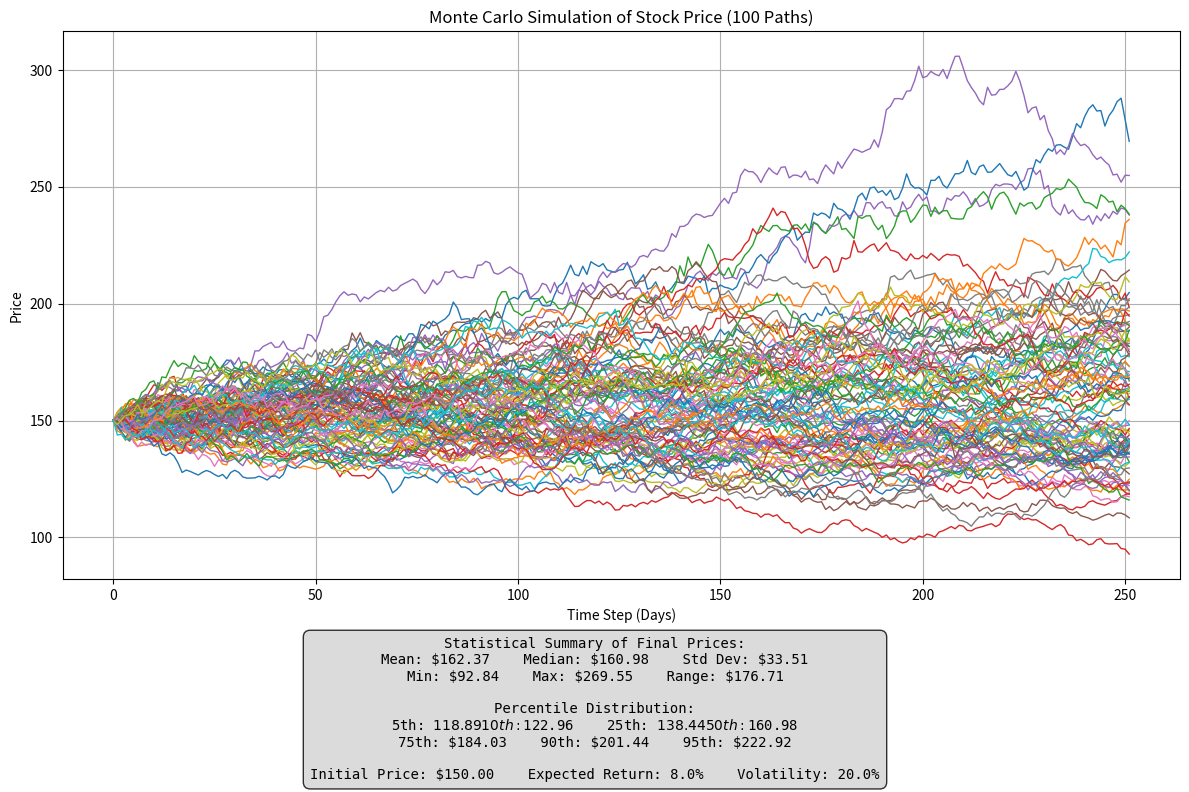

Reproduce this figure in Python.
# Demonstrating the capabilities of Python on Monte Carlo Simulations for Market Returns and Arbitrage Options Trading
# The Parameters serve as the inputs, simply input a stock price of your chosen stock and the expected return and volatility and the number of simulations you want to run
# These simulations are based on Geometric Brownian Motion and are not meant to be used for actual trading, but rather for educational purposes

import numpy as np                # NumPy is imported as np to handle the numerical operations and random number generation
import matplotlib.pyplot as plt   # Imported as a plt to plot the results

# Parameters (Inputs)
initial_price = 150               # Starting stock price
mu = 0.08                         # Expected annual return (Decimal)
sigma = 0.2                       # Annual volatility (Decimal)
T = 1                             # Time in years (Divide if you want to run for a shorter period)
steps = 252                       # Number of trading days in a year
n_simulations = 100               # Number of Monte Carlo paths to simulate (Visual results are best at lower numbers)

dt = T / steps                    # Time step

# Simulations
price_paths = np.zeros((steps, n_simulations))           # Creates a 2D array filled with zeros
price_paths[0] = initial_price                           # First row of each simulation is set to the initial price

for i in range(1, steps):                                # Sets up a basic loop that calculates the next days stock price based on Geometric Brownian Motion
    rand = np.random.standard_normal(n_simulations)      # Creates n_simulations random numbers from a standard normal distribution (mean = 0, std = 1)
    price_paths[i] = price_paths[i - 1] * np.exp((mu - 0.5 * sigma ** 2) * dt + sigma * np.sqrt(dt) * rand)     #Takes the previous days price and multiplies it by the expected return and volatility to get the next days price

# Calculate statistics for final prices
final_prices = price_paths[-1]                   # Extract the last row (final day prices) from all simulation paths
mean_price = np.mean(final_prices)               # Calculate the arithmetic average of all final prices
median_price = np.median(final_prices)           # Find the middle value when final prices are sorted
min_price = np.min(final_prices)                 # Find the lowest final price across all simulations
max_price = np.max(final_prices)                 # Find the highest final price across all simulations
std_price = np.std(final_prices)                 # Calculate standard deviation (measure of price spread/volatility)

# Calculate all percentiles (values below which a certain percentage of data falls)
percentile_5 = np.percentile(final_prices, 5)    # 5% of final prices are below this value
percentile_10 = np.percentile(final_prices, 10)  # 10% of final prices are below this value
percentile_25 = np.percentile(final_prices, 25)  # 25% of final prices are below this value (1st quartile)
percentile_50 = np.percentile(final_prices, 50)  # 50% of final prices are below this value (median/2nd quartile)
percentile_75 = np.percentile(final_prices, 75)  # 75% of final prices are below this value (3rd quartile)
percentile_90 = np.percentile(final_prices, 90)  # 90% of final prices are below this value
percentile_95 = np.percentile(final_prices, 95)  # 95% of final prices are below this value

# Plotting section - Create and customize the graph
plt.figure(figsize=(12, 8))                                          # Create a new figure window with width=12 inches, height=8 inches
plt.plot(price_paths, linewidth=1)                                   # Plot all price paths as lines with thickness of 1 pixel
plt.title("Monte Carlo Simulation of Stock Price (100 Paths)")        # Adds a title at the top of the graph
plt.xlabel("Time Step (Days)")                                       # Label the horizontal axis as trading days
plt.ylabel("Price")                                                  # Label the vertical axis as stock price
plt.grid(True)                                                       # Add a grid overlay to make reading values easier

# Create formatted text string containing all statistical information
stats_text = f"""Statistical Summary of Final Prices:
Mean: ${mean_price:.2f}    Median: ${median_price:.2f}    Std Dev: ${std_price:.2f}
Min: ${min_price:.2f}    Max: ${max_price:.2f}    Range: ${max_price - min_price:.2f}

Percentile Distribution:
5th: ${percentile_5:.2f}    10th: ${percentile_10:.2f}    25th: ${percentile_25:.2f}    50th: ${percentile_50:.2f}
75th: ${percentile_75:.2f}    90th: ${percentile_90:.2f}    95th: ${percentile_95:.2f}

Initial Price: ${initial_price:.2f}    Expected Return: {mu*100:.1f}%    Volatility: {sigma*100:.1f}%"""  # Format all statistics into a multi-line string with 2 decimal places

# Position the statistics text at the bottom center of the figure
plt.figtext(0.5, 0.02, stats_text, fontsize=10, family='monospace', ha='center',    # Place text at x=0.5 (center), y=0.02 (bottom), center-aligned
            bbox=dict(boxstyle="round,pad=0.5", facecolor="lightgray", alpha=0.8))  # Adds rounded rectangle background, light gray, 80% opacity

plt.tight_layout()                                                   # Automatically adjust subplot parameters to fit the figure area
plt.subplots_adjust(bottom=0.27)                                     # Reserve 27% of figure height at bottom for statistics text
plt.show()                                                           # Display the completed graph with statistics on screen